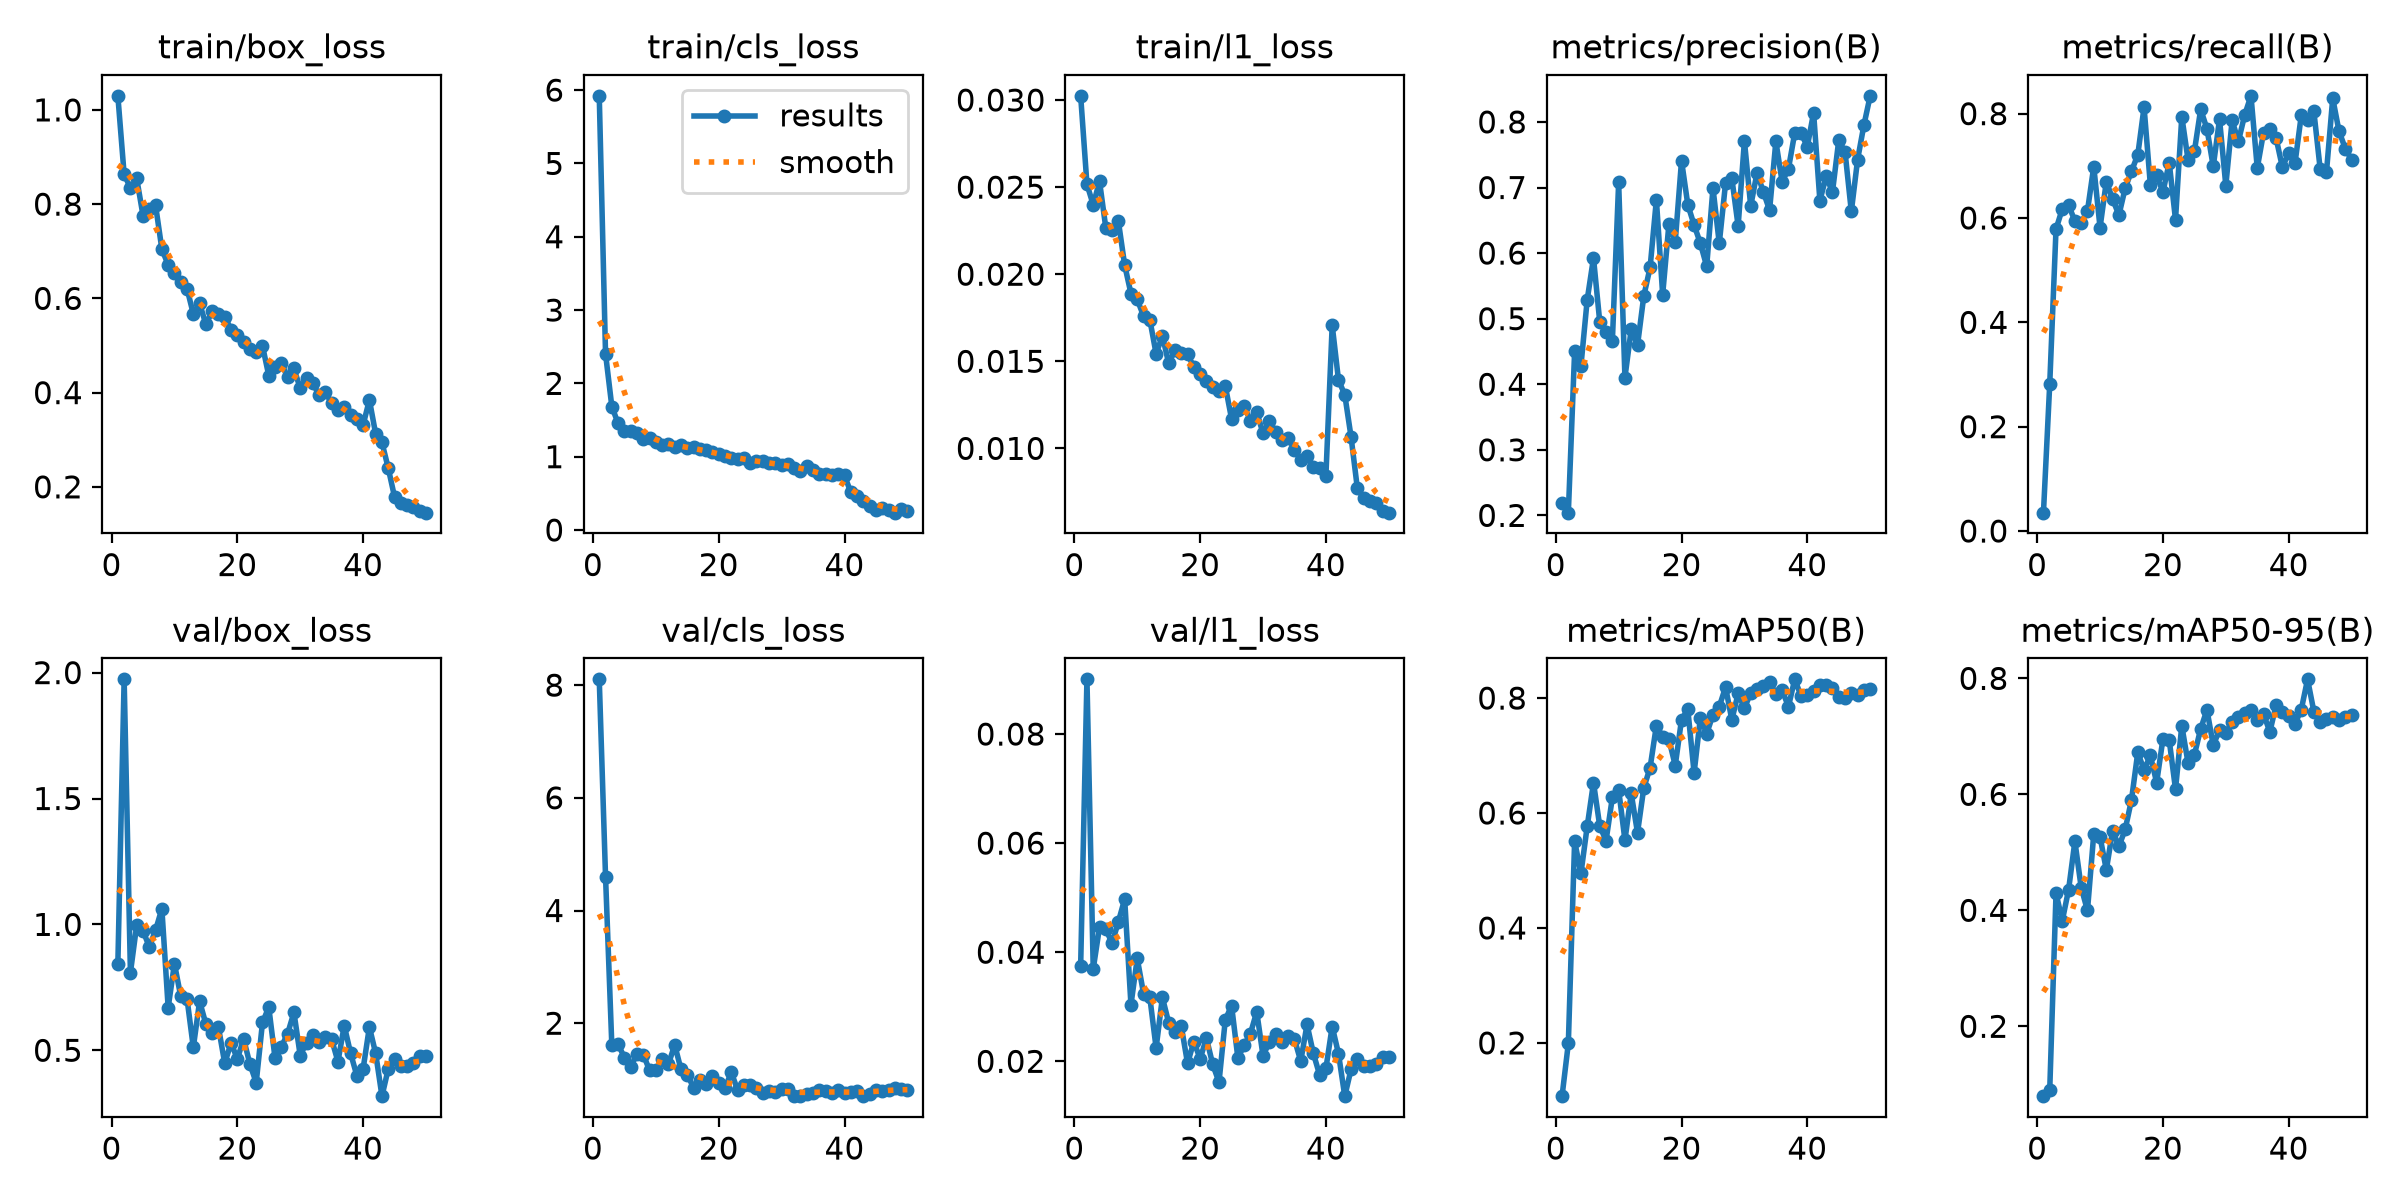

The file beside this chart, header and first rows:
epoch, time, train/box_loss, train/cls_loss, train/l1_loss, metrics/precision(B), metrics/recall(B), metrics/mAP50(B), metrics/mAP50-95(B), val/box_loss, val/cls_loss, val/l1_loss, lr/pg0, lr/pg1, lr/pg2
1, 24.85, 1.03, 5.922, 0.03024, 0.2184, 0.0352, 0.1074, 0.07951, 0.841, 8.103, 0.03745, 0.0003252, 0.0003252, 0.0003252
2, 44.14, 0.8629, 2.403, 0.02517, 0.2042, 0.2819, 0.1992, 0.09031, 1.973, 4.601, 0.09003, 0.0006455, 0.0006455, 0.0006455
3, 62.26, 0.8347, 1.684, 0.02398, 0.4502, 0.5787, 0.5513, 0.4293, 0.8087, 1.606, 0.03693, 0.0009526, 0.0009526, 0.0009526
4, 80.45, 0.8544, 1.453, 0.02534, 0.4277, 0.6176, 0.4948, 0.3821, 0.9973, 1.626, 0.04462, 0.0009406, 0.0009406, 0.0009406
5, 98.56, 0.7759, 1.348, 0.02266, 0.5288, 0.6246, 0.5767, 0.4358, 0.9755, 1.39, 0.04419, 0.0009208, 0.0009208, 0.0009208
6, 117, 0.7905, 1.344, 0.02256, 0.5925, 0.5941, 0.653, 0.519, 0.9101, 1.229, 0.04168, 0.000901, 0.000901, 0.000901
7, 135.4, 0.7972, 1.323, 0.02304, 0.4946, 0.5898, 0.5767, 0.4393, 0.9773, 1.451, 0.04559, 0.0008812, 0.0008812, 0.0008812
8, 153.6, 0.7045, 1.247, 0.02052, 0.4799, 0.6137, 0.5521, 0.3998, 1.062, 1.442, 0.04973, 0.0008614, 0.0008614, 0.0008614
9, 171.8, 0.6712, 1.254, 0.01889, 0.4654, 0.6986, 0.6271, 0.5317, 0.6694, 1.165, 0.03038, 0.0008416, 0.0008416, 0.0008416
10, 190.4, 0.6538, 1.199, 0.01855, 0.7077, 0.5817, 0.6405, 0.5266, 0.8438, 1.165, 0.03885, 0.0008218, 0.0008218, 0.0008218
11, 208.5, 0.6339, 1.159, 0.0176, 0.4103, 0.6698, 0.5528, 0.4698, 0.7145, 1.358, 0.03242, 0.000802, 0.000802, 0.000802
12, 226.9, 0.6207, 1.171, 0.01739, 0.484, 0.6363, 0.634, 0.5375, 0.705, 1.272, 0.0317, 0.0007822, 0.0007822, 0.0007822
13, 245.4, 0.5669, 1.126, 0.01543, 0.4596, 0.6055, 0.5656, 0.5102, 0.5113, 1.616, 0.02245, 0.0007624, 0.0007624, 0.0007624
14, 263.5, 0.5894, 1.164, 0.01646, 0.5345, 0.6572, 0.6437, 0.5397, 0.6949, 1.178, 0.03171, 0.0007426, 0.0007426, 0.0007426
15, 282, 0.5447, 1.113, 0.01488, 0.578, 0.6897, 0.6788, 0.5904, 0.604, 1.084, 0.02706, 0.0007228, 0.0007228, 0.0007228
16, 300.4, 0.5725, 1.134, 0.01564, 0.6812, 0.721, 0.7521, 0.6725, 0.5672, 0.8568, 0.02529, 0.000703, 0.000703, 0.000703
17, 318.9, 0.567, 1.108, 0.01546, 0.5367, 0.8124, 0.7327, 0.6418, 0.5912, 0.9852, 0.02646, 0.0006832, 0.0006832, 0.0006832
18, 337.1, 0.5614, 1.098, 0.01541, 0.6451, 0.6636, 0.7279, 0.6673, 0.4483, 0.9296, 0.01962, 0.0006634, 0.0006634, 0.0006634
19, 355.4, 0.5337, 1.057, 0.01467, 0.6174, 0.6815, 0.6827, 0.6202, 0.5295, 1.059, 0.02362, 0.0006436, 0.0006436, 0.0006436
20, 373.6, 0.5226, 1.034, 0.01425, 0.741, 0.6497, 0.7627, 0.6955, 0.4659, 0.934, 0.02045, 0.0006238, 0.0006238, 0.0006238
21, 392.1, 0.5077, 1.014, 0.01388, 0.6736, 0.7062, 0.7801, 0.6935, 0.545, 0.8527, 0.02425, 0.000604, 0.000604, 0.000604
22, 410.6, 0.4916, 0.9848, 0.01355, 0.6428, 0.5967, 0.6698, 0.6088, 0.4452, 1.129, 0.01944, 0.0005842, 0.0005842, 0.0005842
23, 429, 0.487, 0.9677, 0.0133, 0.6147, 0.7942, 0.7662, 0.7184, 0.3717, 0.8134, 0.01617, 0.0005644, 0.0005644, 0.0005644
24, 447.6, 0.4992, 0.9814, 0.01359, 0.5798, 0.711, 0.7382, 0.6537, 0.6104, 0.9046, 0.02759, 0.0005446, 0.0005446, 0.0005446
25, 465.9, 0.4361, 0.9186, 0.01169, 0.6992, 0.7277, 0.7708, 0.6682, 0.6711, 0.9093, 0.03022, 0.0005248, 0.0005248, 0.0005248
26, 484.3, 0.4547, 0.9387, 0.01222, 0.6148, 0.8081, 0.785, 0.7129, 0.4681, 0.8421, 0.02063, 0.000505, 0.000505, 0.000505
27, 502.6, 0.4626, 0.9411, 0.01241, 0.7067, 0.771, 0.819, 0.7457, 0.5136, 0.7624, 0.02291, 0.0004852, 0.0004852, 0.0004852
28, 521.2, 0.4328, 0.9129, 0.0116, 0.714, 0.6987, 0.7621, 0.685, 0.5662, 0.7989, 0.02509, 0.0004654, 0.0004654, 0.0004654
29, 539.5, 0.4514, 0.9176, 0.0121, 0.6413, 0.7893, 0.8081, 0.7107, 0.6505, 0.7862, 0.02908, 0.0004456, 0.0004456, 0.0004456
30, 557.9, 0.4089, 0.8824, 0.01086, 0.771, 0.6621, 0.7823, 0.7056, 0.4793, 0.8339, 0.02102, 0.0004258, 0.0004258, 0.0004258
31, 576.2, 0.4307, 0.9054, 0.01158, 0.6717, 0.787, 0.809, 0.725, 0.5302, 0.8406, 0.02349, 0.000406, 0.000406, 0.000406
32, 594.9, 0.4197, 0.8459, 0.01095, 0.7224, 0.7468, 0.8162, 0.7336, 0.5603, 0.7151, 0.02501, 0.0003862, 0.0003862, 0.0003862
33, 616.8, 0.395, 0.8109, 0.01047, 0.6936, 0.7975, 0.8202, 0.7398, 0.5333, 0.7055, 0.02356, 0.0003664, 0.0003664, 0.0003664
34, 635.4, 0.4017, 0.8691, 0.01061, 0.6654, 0.8341, 0.8273, 0.7449, 0.5543, 0.7441, 0.02472, 0.0003466, 0.0003466, 0.0003466
35, 653.7, 0.3771, 0.8135, 0.00992, 0.7703, 0.6958, 0.8078, 0.7288, 0.5431, 0.7659, 0.02404, 0.0003268, 0.0003268, 0.0003268
36, 672.1, 0.3634, 0.768, 0.00933, 0.7086, 0.7638, 0.8134, 0.7388, 0.4551, 0.8149, 0.02004, 0.000307, 0.000307, 0.000307
37, 690.4, 0.3684, 0.76, 0.00958, 0.7286, 0.7707, 0.7852, 0.7077, 0.598, 0.8051, 0.02676, 0.0002872, 0.0002872, 0.0002872
38, 708.6, 0.3521, 0.7552, 0.00895, 0.783, 0.7529, 0.8326, 0.7541, 0.4892, 0.7682, 0.02146, 0.0002674, 0.0002674, 0.0002674
39, 727.1, 0.3434, 0.7598, 0.00886, 0.7827, 0.6969, 0.8039, 0.7422, 0.3994, 0.8185, 0.01751, 0.0002476, 0.0002476, 0.0002476
40, 745.4, 0.3314, 0.7443, 0.00844, 0.7624, 0.7254, 0.8051, 0.736, 0.4262, 0.7532, 0.01869, 0.0002278, 0.0002278, 0.0002278
41, 764.7, 0.3845, 0.5144, 0.01707, 0.8139, 0.705, 0.8123, 0.7216, 0.5925, 0.7712, 0.02638, 0.000208, 0.000208, 0.000208
42, 783.3, 0.3121, 0.4629, 0.01393, 0.6801, 0.7967, 0.822, 0.7463, 0.4874, 0.8049, 0.0214, 0.0001882, 0.0001882, 0.0001882
43, 801.5, 0.2943, 0.3918, 0.01308, 0.7168, 0.7878, 0.8221, 0.7984, 0.3179, 0.7051, 0.01361, 0.0001684, 0.0001684, 0.0001684
44, 820, 0.2396, 0.3305, 0.01066, 0.6931, 0.8044, 0.8178, 0.7428, 0.4265, 0.7482, 0.01853, 0.0001486, 0.0001486, 0.0001486
45, 838.2, 0.1786, 0.2778, 0.00771, 0.772, 0.6944, 0.8019, 0.7256, 0.4662, 0.81, 0.02046, 0.0001288, 0.0001288, 0.0001288
46, 856.3, 0.1667, 0.294, 0.00714, 0.7544, 0.6874, 0.8005, 0.7296, 0.4379, 0.8014, 0.01917, 0.000109, 0.000109, 0.000109
47, 874.6, 0.1609, 0.2769, 0.00696, 0.6635, 0.8294, 0.8088, 0.7339, 0.4365, 0.8195, 0.01905, 8.92e-05, 8.92e-05, 8.92e-05
48, 892.8, 0.1576, 0.2367, 0.00689, 0.7427, 0.7663, 0.8056, 0.7283, 0.448, 0.8479, 0.01956, 6.94e-05, 6.94e-05, 6.94e-05
49, 911.1, 0.1482, 0.283, 0.00641, 0.7951, 0.733, 0.8135, 0.7338, 0.4756, 0.824, 0.02082, 4.96e-05, 4.96e-05, 4.96e-05
50, 929.3, 0.1452, 0.2612, 0.00631, 0.8398, 0.7117, 0.8157, 0.7367, 0.4757, 0.819, 0.02086, 2.98e-05, 2.98e-05, 2.98e-05
